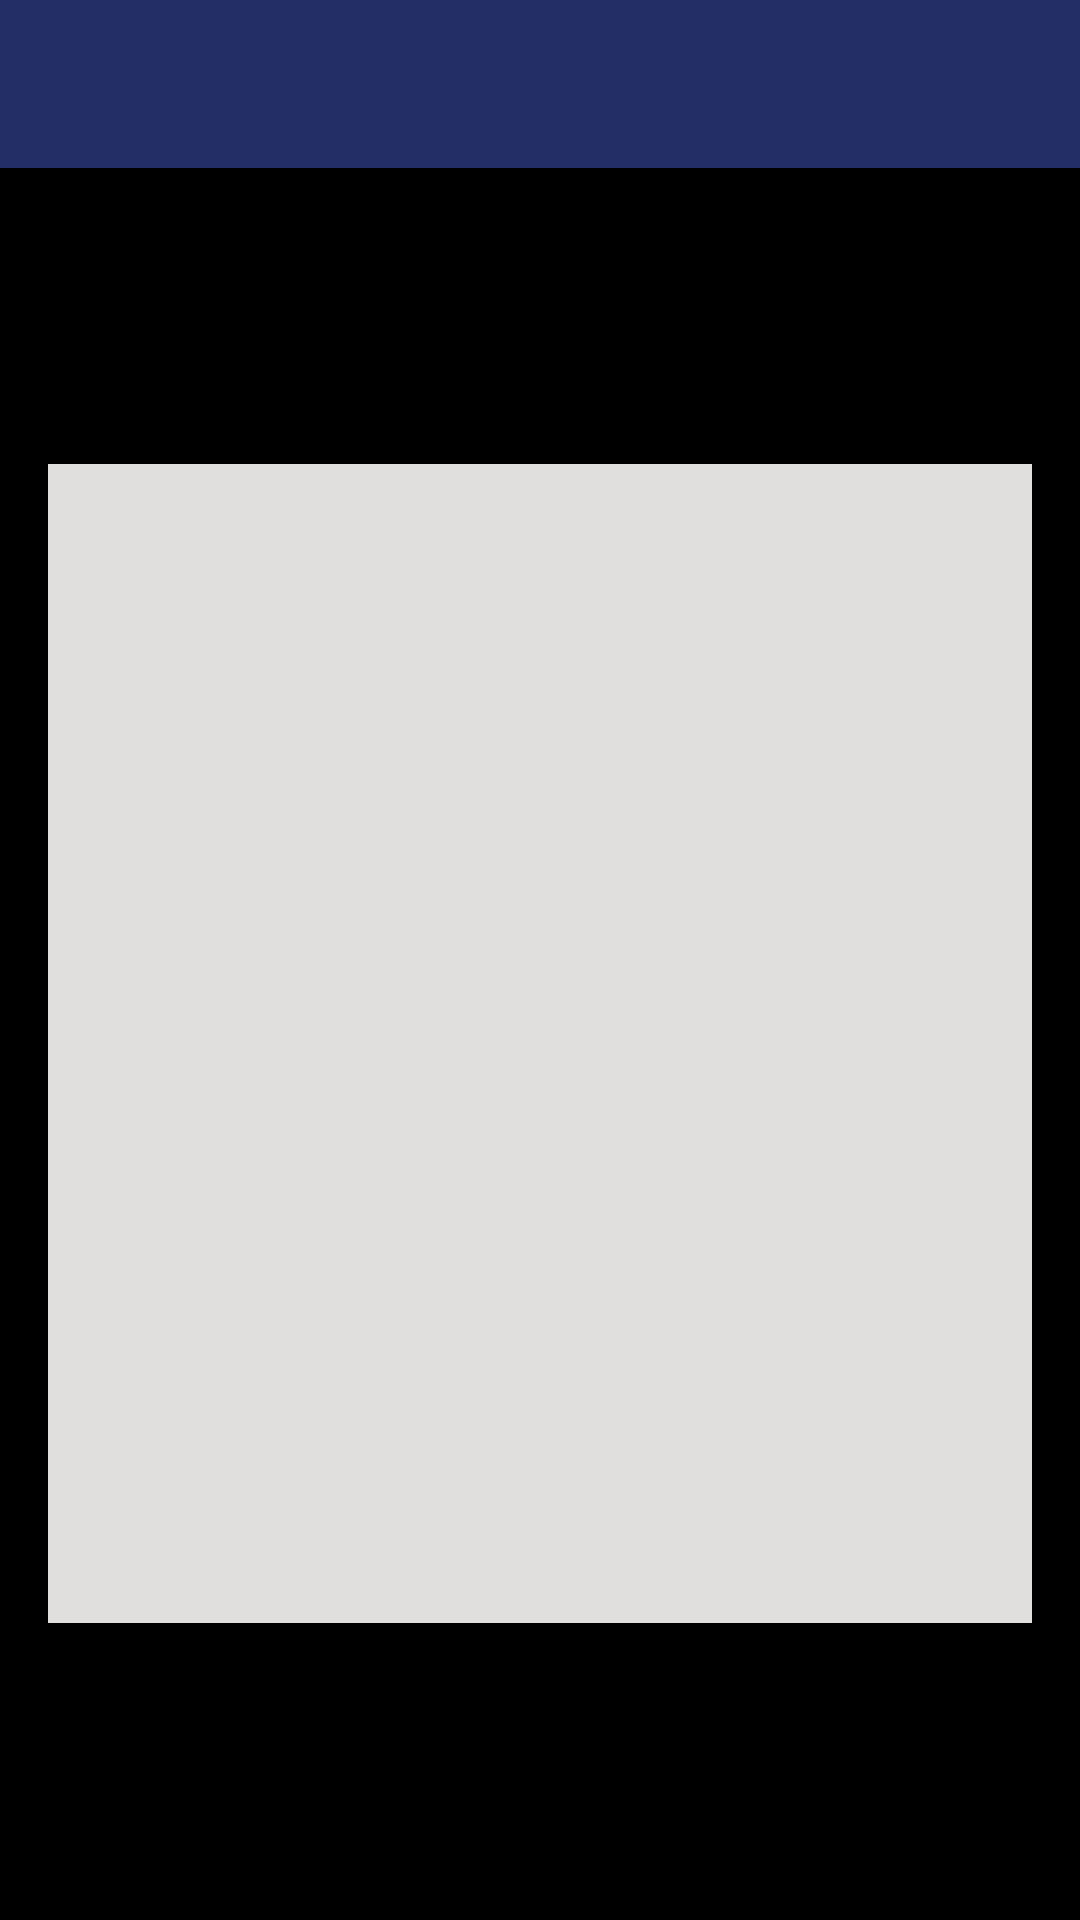

Write the Android layout XML for this screen, with the resource values it uses.
<!-- AndroidManifest.xml: activity theme AppTheme -->
<!-- res/layout/activity_view_full_image.xml -->
<?xml version="1.0" encoding="utf-8"?>
<androidx.coordinatorlayout.widget.CoordinatorLayout xmlns:android="http://schemas.android.com/apk/res/android"
    xmlns:app="http://schemas.android.com/apk/res-auto"
    xmlns:tools="http://schemas.android.com/tools"
    android:layout_width="match_parent"
    android:layout_height="match_parent"
    android:background="@color/black_dark"
    tools:context=".taskDetail.docUpload.ViewFullImageActivity">

    <com.google.android.material.appbar.AppBarLayout
        android:layout_width="match_parent"
        android:layout_height="wrap_content"
        android:theme="@style/AppTheme.AppBarOverlay">

        <androidx.appcompat.widget.Toolbar
            android:id="@+id/toolbar"
            android:layout_width="match_parent"
            android:layout_height="?attr/actionBarSize"
            android:background="?attr/colorPrimary"
            app:popupTheme="@style/AppTheme.PopupOverlay" />

    </com.google.android.material.appbar.AppBarLayout>

    <include layout="@layout/content_view_full_image" />


</androidx.coordinatorlayout.widget.CoordinatorLayout>
<!-- res/layout/content_view_full_image.xml (included above) -->
<?xml version="1.0" encoding="utf-8"?>
<LinearLayout xmlns:android="http://schemas.android.com/apk/res/android"
    xmlns:app="http://schemas.android.com/apk/res-auto"
    xmlns:tools="http://schemas.android.com/tools"
    android:layout_width="match_parent"
    android:layout_height="match_parent"
    android:background="@color/black_dark"
    android:layout_margin="16dp"
    android:orientation="vertical"
    android:weightSum="100"
    android:gravity="center"
    app:layout_behavior="@string/appbar_scrolling_view_behavior"
    tools:context=".taskDetail.docUpload.ViewFullImageActivity"
    tools:showIn="@layout/activity_view_full_image">

    <ImageView
        android:id="@+id/ivUser"
        android:layout_width="match_parent"
        android:layout_height="0dp"
        android:layout_weight="70"
        android:transitionName="profileTransition"
        android:scaleType="fitXY"
        android:background="@drawable/placeholder"
        />

</LinearLayout>
<!-- resources referenced by this layout -->
<resources>
  <color name="black_dark">#000000</color>
  <!-- drawable placeholder (drawable-xxxhdpi) -->
  <?xml version="1.0" encoding="utf-8"?>
  <shape xmlns:android="http://schemas.android.com/apk/res/android"
      android:shape="rectangle">
  
      <solid android:color="@color/seperator" />
  
  
  </shape>
  <style name="AppTheme.AppBarOverlay" parent="ThemeOverlay.AppCompat.Dark.ActionBar" />
  <style name="AppTheme.PopupOverlay" parent="ThemeOverlay.AppCompat.Light" />
  <style name="AppTheme" parent="Theme.AppCompat.Light.NoActionBar">
          
          
          <item name="colorPrimary">@color/colorPrimary</item>
          
          <item name="colorPrimaryDark">@color/colorPrimaryDark</item>
          <item name="colorAccent">@color/colorAccent</item>
          
          <item name="android:windowBackground">@color/bg_dashboard</item>
          
          
  
      </style>
  <color name="seperator">#E1DEDE</color>
  <color name="colorPrimary">#242E66</color>
  <color name="colorPrimaryDark">#000B4D</color>
  <color name="colorAccent">#6200EE</color>
  <color name="bg_dashboard">#f5f5f5</color>
</resources>
